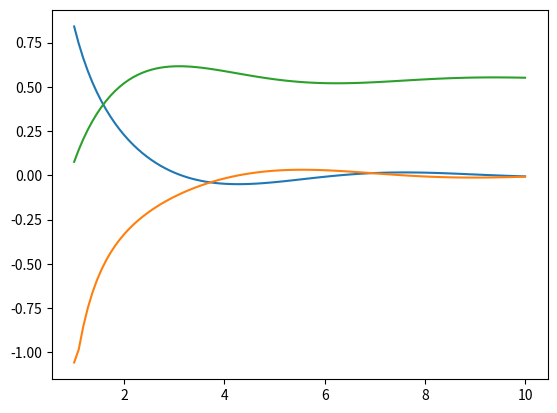

The script that saved this image:
# Calculus and Statistics
import numpy as np
from matplotlib import pyplot as plt

# integrals and derivatives

x = np.linspace(1, 10, 100)
y = 1/x**2 * np.sin(x)
dydx = np.gradient(y, x)
y_int = np.cumsum(y) * (x[1] - x[0])

plt.plot(x, y)
plt.plot(x, dydx)
plt.plot(x, y_int)
plt.show()
